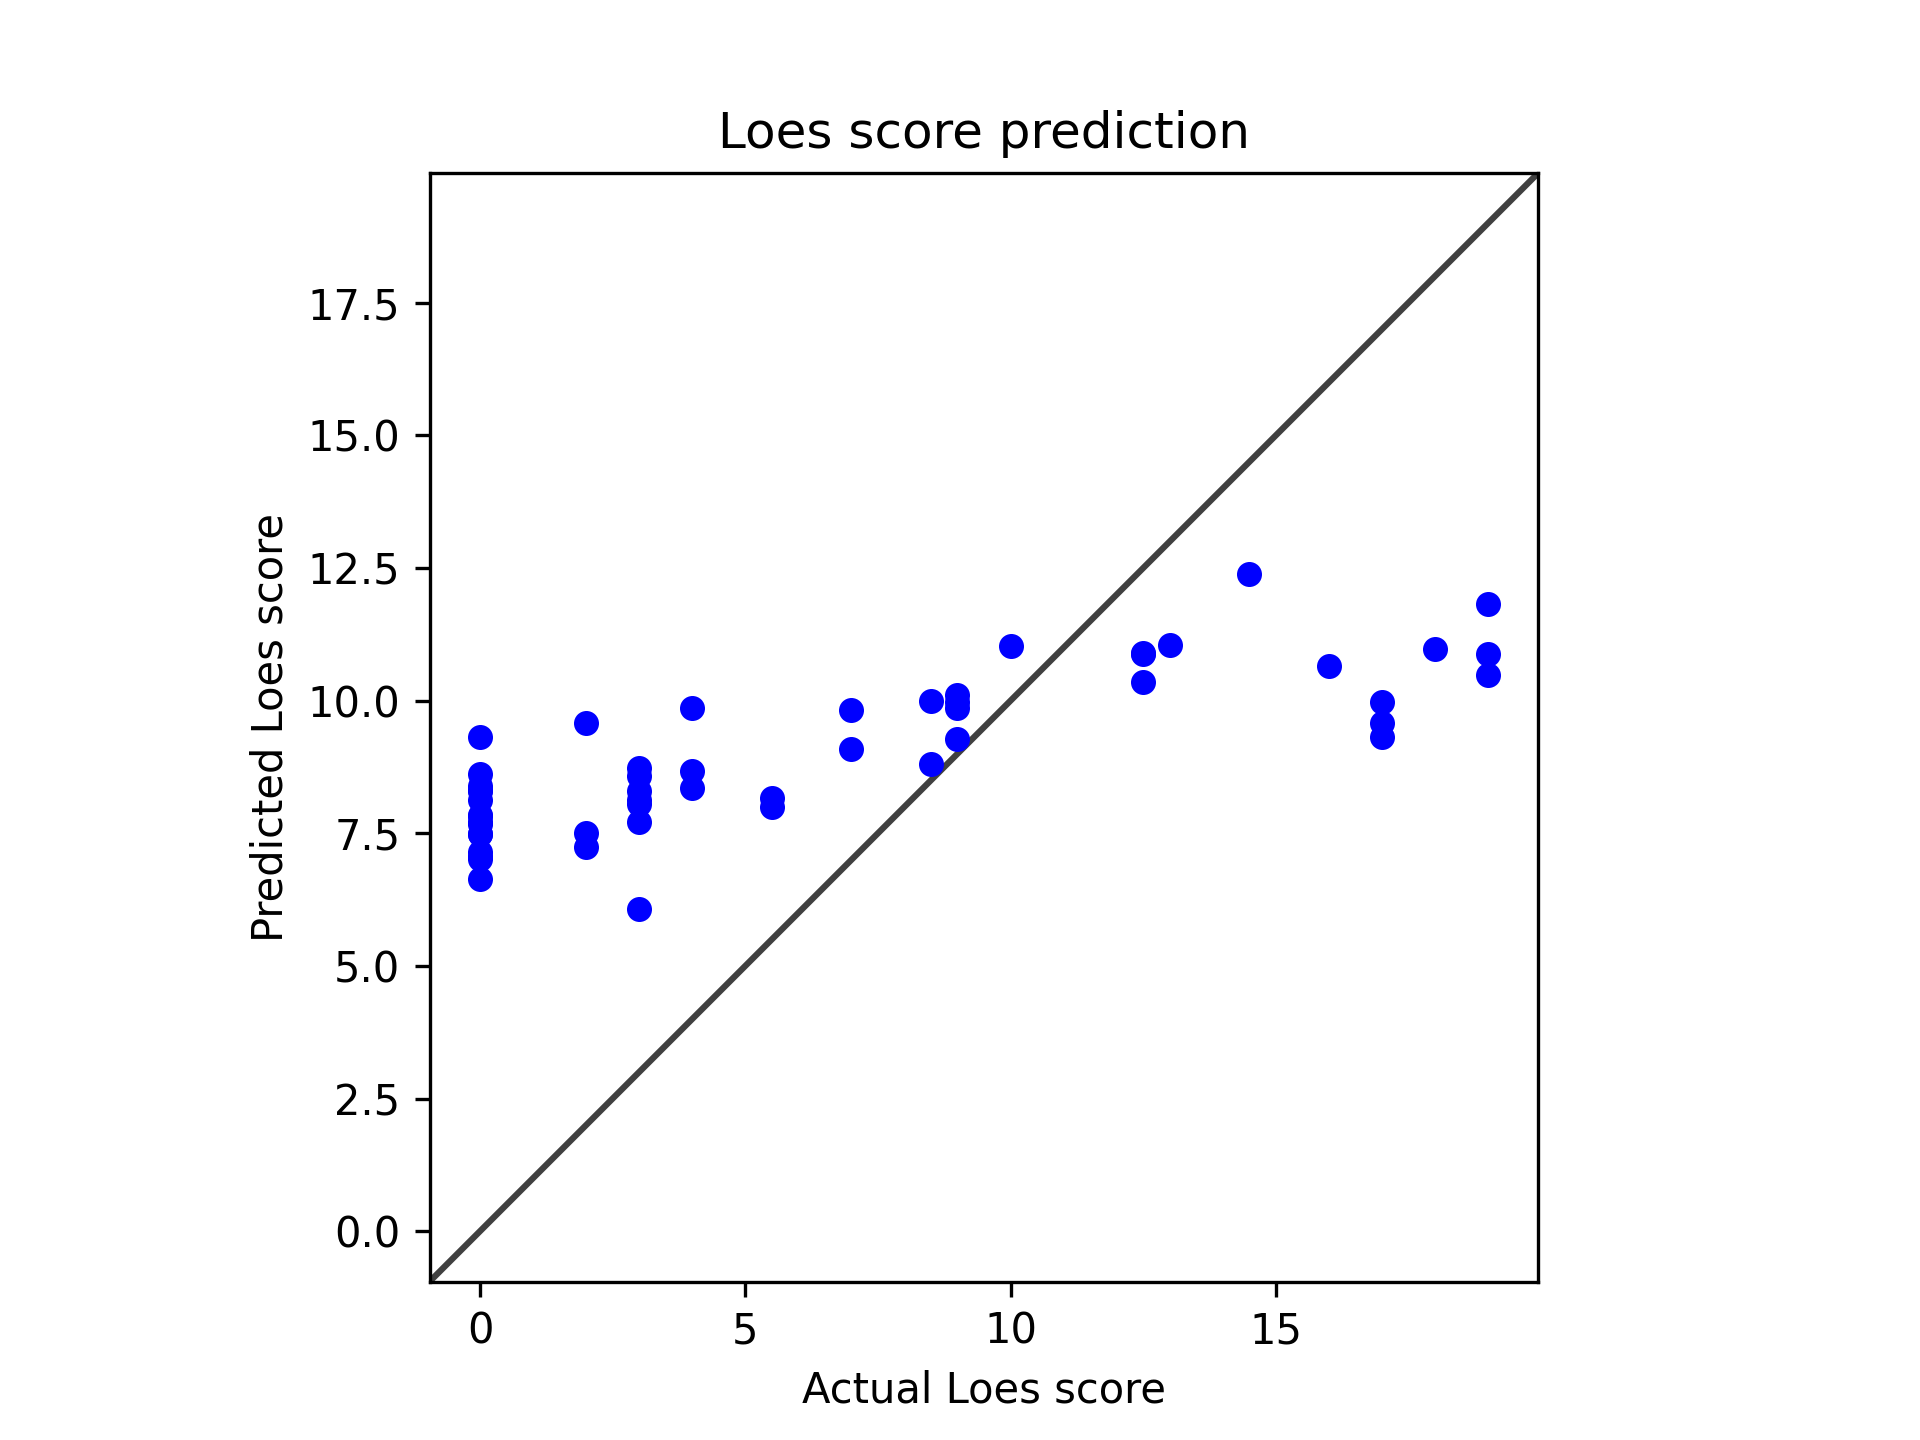

The table this chart was drawn from, first rows:
anonymized_subject_id, anonymized_session_id, scan, loes-score, Gd-enhanced, predicted_loes_score
subject-00, session-00, mprage.nii.gz, 1.0, 0, 
subject-00, session-01, mprage.nii.gz, 0.0, 0, 
subject-00, session-02, mprage.nii.gz, 1.0, 0, 
subject-00, session-03, mprage.nii.gz, 1.0, 0, 
subject-01, session-00, mprage.nii.gz, 0.0, 0, 
subject-01, session-01, mprage.nii.gz, 0.0, 0, 
subject-01, session-02, mprage.nii.gz, 0.0, 0, 
subject-01, session-03, mprage.nii.gz, 0.0, 0, 
subject-01, session-04, mprage.nii.gz, 0.0, 0, 
subject-01, session-05, mprage.nii.gz, 0.0, 0, 
subject-01, session-06, mprage.nii.gz, 0.0, 0, 
subject-01, session-08, mprage.nii.gz, 0.0, 0, 
subject-01, session-09, mprage.nii.gz, 0.0, 0, 
subject-01, session-10, mprage.nii.gz, 0.0, 0, 
subject-01, session-12, mprage.nii.gz, 0.0, 0, 
subject-01, session-13, mprage.nii.gz, 0.0, 0, 
subject-02, session-00, mprage.nii.gz, 0.0, 0, 
subject-02, session-01, mprage.nii.gz, 0.0, 0, 
subject-02, session-02, mprage.nii.gz, 0.0, 0, 
subject-02, session-03, mprage.nii.gz, 0.0, 0, 
subject-03, session-00, mprage.nii.gz, 0.0, 0, 8.314
subject-03, session-01, mprage.nii.gz, 0.0, 0, 8.304
subject-04, session-00, mprage.nii.gz, 0.0, 0, 
subject-04, session-02, mprage.nii.gz, 0.0, 0, 
subject-04, session-01, mprage.nii.gz, 0.0, 0, 
subject-05, session-00, mprage.nii.gz, 0.0, 0, 
subject-05, session-02, mprage.nii.gz, 0.0, 0, 
subject-05, session-03, mprage.nii.gz, 0.0, 0, 
subject-05, session-04, mprage.nii.gz, 0.0, 0, 
subject-05, session-05, mprage.nii.gz, 0.0, 0, 
subject-05, session-06, mprage.nii.gz, 0.0, 0, 
subject-05, session-07, mprage.nii.gz, 0.0, 0, 
subject-06, session-00, mprage.nii.gz, 0.0, 0, 7.156
subject-06, session-01, mprage.nii.gz, 0.0, 0, 7.076
subject-06, session-06, mprage.nii.gz, 0.0, 0, 6.632
subject-06, session-02, mprage.nii.gz, 0.0, 0, 7.02
subject-06, session-03, mprage.nii.gz, 0.0, 0, 7.48
subject-06, session-04, mprage.nii.gz, 0.0, 0, 7.705
subject-06, session-05, mprage.nii.gz, 0.0, 0, 8.135
subject-07, session-00, mprage.nii.gz, 0.0, 0, 
subject-07, session-01, mprage.nii.gz, 0.0, 0, 
subject-07, session-02, mprage.nii.gz, 0.0, 0, 
subject-07, session-05, mprage.nii.gz, 0.0, 0, 
subject-07, session-03, mprage.nii.gz, 0.0, 0, 
subject-07, session-04, mprage.nii.gz, 0.0, 0, 
subject-08, session-00, mprage.nii.gz, 0.0, 0, 7.674
subject-08, session-01, mprage.nii.gz, 0.0, 0, 7.843
subject-08, session-02, mprage.nii.gz, 0.0, 0, 7.482
subject-08, session-03, mprage.nii.gz, 0.0, 0, 7.826
subject-09, session-00, mprage.nii.gz, 6.0, 0, 
subject-09, session-01, mprage.nii.gz, 9.0, 0, 
subject-10, session-00, mprage.nii.gz, 6.5, 0, 
subject-10, session-06, mprage.nii.gz, 15.0, 0, 
subject-11, session-00, mprage.nii.gz, 11.0, 0, 
subject-11, session-01, mprage.nii.gz, 13.0, 0, 
subject-11, session-02, mprage.nii.gz, 14.0, 0, 
subject-11, session-03, mprage.nii.gz, 14.0, 0, 
subject-11, session-04, mprage.nii.gz, 16.0, 0, 
subject-11, session-05, mprage.nii.gz, 16.0, 0, 
subject-12, session-00, mprage.nii.gz, 5.0, 0, 
... 193 more rows
